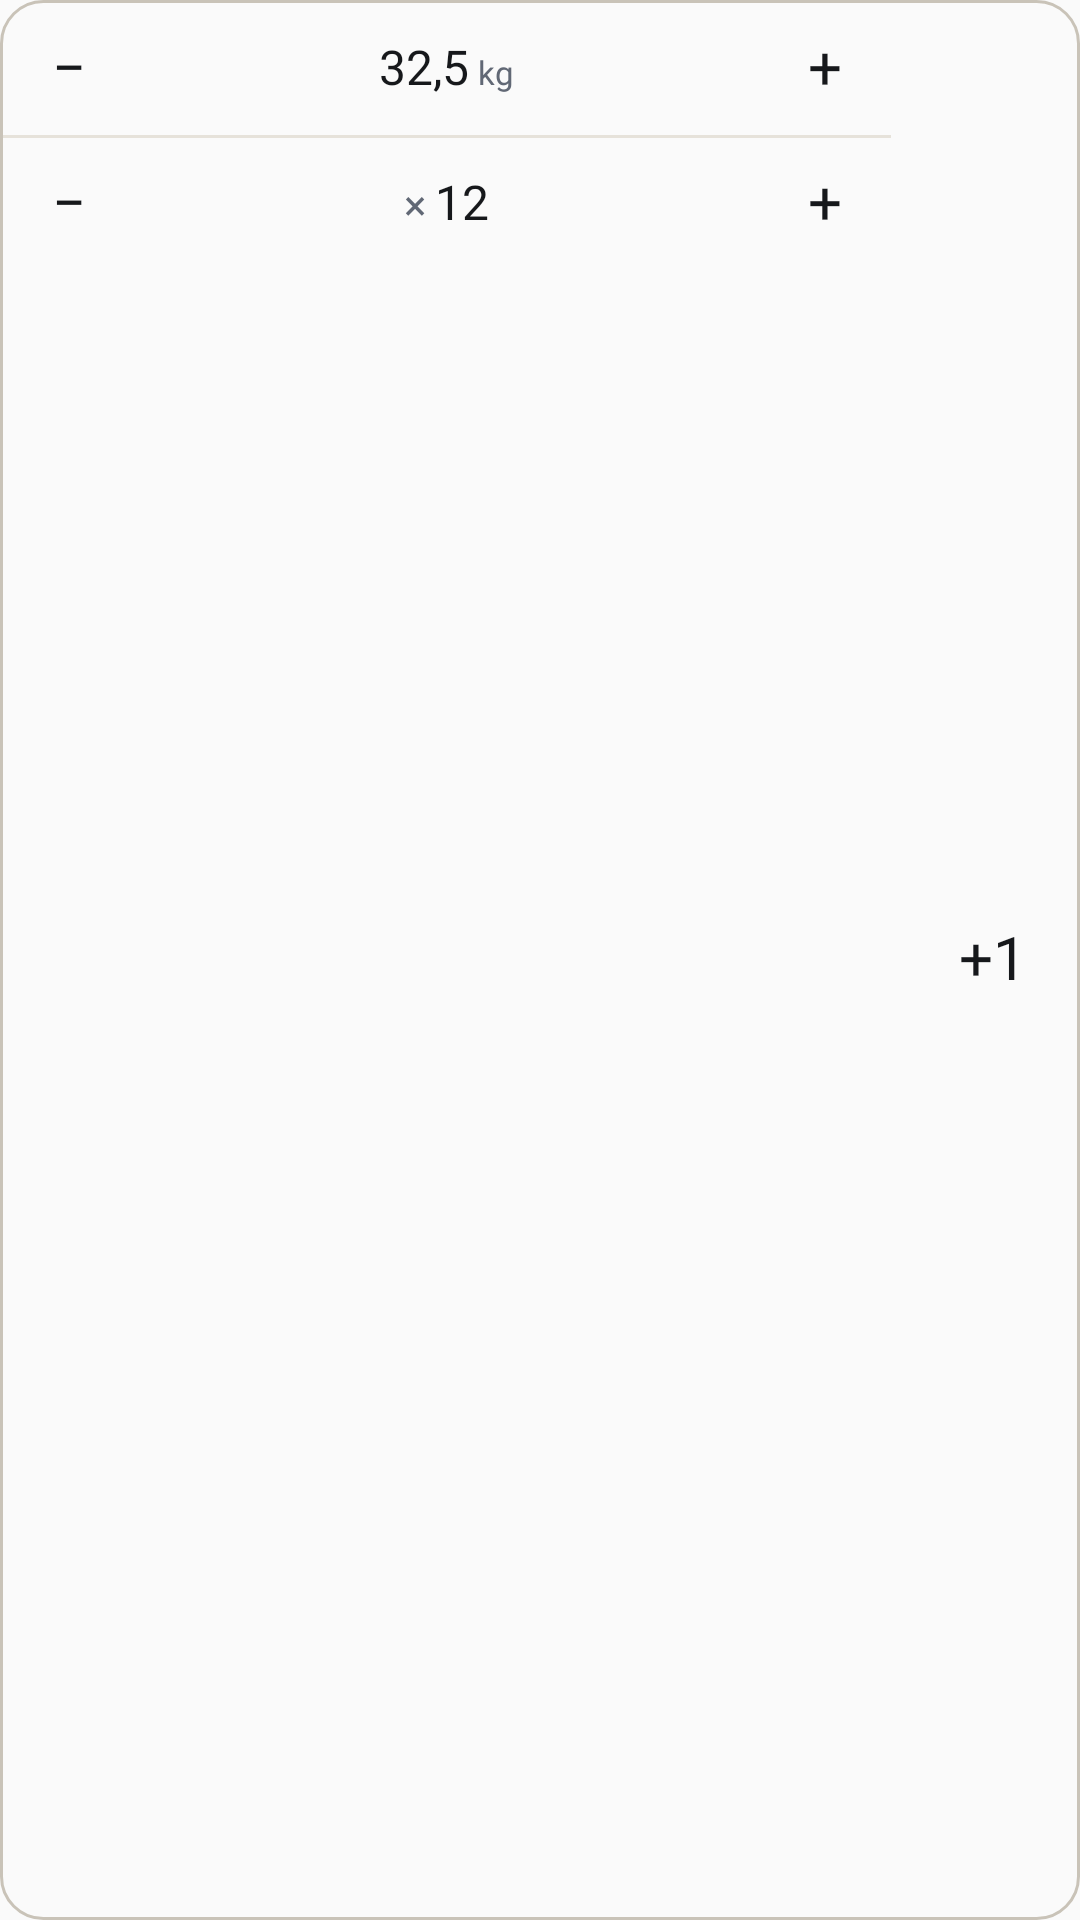

Reconstruct the res/layout file that produces this screen, plus the resources it refers to.
<!-- AndroidManifest.xml: application theme AppTheme -->
<!-- res/layout/widget_adjust_block.xml -->
<?xml version="1.0" encoding="utf-8"?>
<LinearLayout xmlns:android="http://schemas.android.com/apk/res/android"
    android:id="@+id/widget_block"
    android:layout_width="match_parent"
    android:layout_height="wrap_content"
    android:background="@drawable/widget_block"
    android:orientation="horizontal"
    android:padding="1dp">

    <LinearLayout
        android:layout_width="0dp"
        android:layout_height="wrap_content"
        android:layout_weight="1"
        android:orientation="vertical">

        
        <LinearLayout
            android:id="@+id/widget_weight_box"
            android:layout_width="match_parent"
            android:layout_height="44dp"
            android:gravity="center_vertical"
            android:orientation="horizontal">

            <TextView
                android:id="@+id/widget_weight_down"
                android:layout_width="44dp"
                android:layout_height="match_parent"
                android:background="@drawable/widget_zone_top_start"
                android:contentDescription="@string/widget_weight_down"
                android:fontFamily="@font/geist_mono_medium"
                android:gravity="center"
                android:includeFontPadding="false"
                android:text="−"
                android:textColor="@color/widget_glyph"
                android:textSize="20sp" />

            <LinearLayout
                android:layout_width="0dp"
                android:layout_height="wrap_content"
                android:layout_weight="1"
                android:gravity="center_horizontal"
                android:orientation="horizontal">

                <TextView
                    android:id="@+id/widget_weight"
                    android:layout_width="wrap_content"
                    android:layout_height="wrap_content"
                    android:fontFamily="@font/geist_mono_medium"
                    android:includeFontPadding="false"
                    android:maxLines="1"
                    android:text="32,5"
                    android:textColor="@color/widget_text"
                    android:textSize="16sp" />

                <TextView
                    android:layout_width="wrap_content"
                    android:layout_height="wrap_content"
                    android:layout_marginStart="3dp"
                    android:fontFamily="@font/geist_regular"
                    android:includeFontPadding="false"
                    android:text="@string/widget_weight_unit"
                    android:textColor="@color/widget_muted"
                    android:textSize="11sp" />
            </LinearLayout>

            <TextView
                android:id="@+id/widget_weight_up"
                android:layout_width="44dp"
                android:layout_height="match_parent"
                android:background="@drawable/widget_zone"
                android:contentDescription="@string/widget_weight_up"
                android:fontFamily="@font/geist_mono_medium"
                android:gravity="center"
                android:includeFontPadding="false"
                android:text="+"
                android:textColor="@color/widget_glyph"
                android:textSize="20sp" />
        </LinearLayout>

        
        <FrameLayout
            android:id="@+id/widget_divider"
            android:layout_width="match_parent"
            android:layout_height="1dp"
            android:background="@color/widget_border" />

        <LinearLayout
            android:id="@+id/widget_reps_box"
            android:layout_width="match_parent"
            android:layout_height="44dp"
            android:gravity="center_vertical"
            android:orientation="horizontal">

            <TextView
                android:id="@+id/widget_reps_down"
                android:layout_width="44dp"
                android:layout_height="match_parent"
                android:background="@drawable/widget_zone_bottom_start"
                android:contentDescription="@string/widget_reps_down"
                android:fontFamily="@font/geist_mono_medium"
                android:gravity="center"
                android:includeFontPadding="false"
                android:text="−"
                android:textColor="@color/widget_glyph"
                android:textSize="20sp" />

            <LinearLayout
                android:layout_width="0dp"
                android:layout_height="wrap_content"
                android:layout_weight="1"
                android:gravity="center_horizontal"
                android:orientation="horizontal">

                <TextView
                    android:layout_width="wrap_content"
                    android:layout_height="wrap_content"
                    android:fontFamily="@font/geist_mono_medium"
                    android:includeFontPadding="false"
                    android:text="@string/widget_reps_sign"
                    android:textColor="@color/widget_muted"
                    android:textSize="14sp" />

                <TextView
                    android:id="@+id/widget_reps"
                    android:layout_width="wrap_content"
                    android:layout_height="wrap_content"
                    android:layout_marginStart="3dp"
                    android:fontFamily="@font/geist_mono_medium"
                    android:includeFontPadding="false"
                    android:maxLines="1"
                    android:text="12"
                    android:textColor="@color/widget_text"
                    android:textSize="16sp" />
            </LinearLayout>

            <TextView
                android:id="@+id/widget_reps_up"
                android:layout_width="44dp"
                android:layout_height="match_parent"
                android:background="@drawable/widget_zone"
                android:contentDescription="@string/widget_reps_up"
                android:fontFamily="@font/geist_mono_medium"
                android:gravity="center"
                android:includeFontPadding="false"
                android:text="+"
                android:textColor="@color/widget_glyph"
                android:textSize="20sp" />
        </LinearLayout>
    </LinearLayout>

    
    <TextView
        android:id="@+id/widget_log"
        android:layout_width="56dp"
        android:layout_marginStart="6dp"
        android:layout_height="match_parent"
        android:background="@drawable/widget_plus_one"
        android:contentDescription="@string/widget_log"
        android:fontFamily="@font/geist_mono_semibold"
        android:gravity="center"
        android:includeFontPadding="false"
        android:text="@string/widget_plus_one"
        android:textColor="@color/widget_on_accent"
        android:textSize="20sp" />
</LinearLayout>
<!-- resources referenced by this layout -->
<resources>
  <color name="widget_border">#E6E2DA</color>
  <color name="widget_muted">#616875</color>
  <color name="widget_on_accent">#16181B</color>
  <color name="widget_text">#16181B</color>
  <!-- drawable widget_block (drawable) -->
  <?xml version="1.0" encoding="utf-8"?>
  <shape xmlns:android="http://schemas.android.com/apk/res/android" android:shape="rectangle">
      <solid android:color="@android:color/transparent" />
      <stroke android:width="1dp" android:color="@color/widget_border_strong" />
      <corners android:radius="14dp" />
  </shape>
  <!-- drawable widget_plus_one (drawable) -->
  <?xml version="1.0" encoding="utf-8"?>
  <shape xmlns:android="http://schemas.android.com/apk/res/android" android:shape="rectangle">
      <solid android:color="@color/widget_key" />
      <corners android:topRightRadius="13dp" android:bottomRightRadius="13dp" />
  </shape>
  <!-- drawable widget_zone (drawable) -->
  <?xml version="1.0" encoding="utf-8"?>
  <selector xmlns:android="http://schemas.android.com/apk/res/android">
      <item android:state_pressed="true">
          <shape android:shape="rectangle">
              <solid android:color="@color/widget_press" />
          </shape>
      </item>
      <item>
          <shape android:shape="rectangle">
              <solid android:color="@android:color/transparent" />
          </shape>
      </item>
  </selector>
  <!-- drawable widget_zone_bottom_start (drawable) -->
  <?xml version="1.0" encoding="utf-8"?>
  <selector xmlns:android="http://schemas.android.com/apk/res/android">
      <item android:state_pressed="true">
          <shape android:shape="rectangle">
              <solid android:color="@color/widget_press" />
              <corners android:bottomLeftRadius="13dp" />
          </shape>
      </item>
      <item>
          <shape android:shape="rectangle">
              <solid android:color="@android:color/transparent" />
          </shape>
      </item>
  </selector>
  <!-- drawable widget_zone_top_start (drawable) -->
  <?xml version="1.0" encoding="utf-8"?>
  <selector xmlns:android="http://schemas.android.com/apk/res/android">
      <item android:state_pressed="true">
          <shape android:shape="rectangle">
              <solid android:color="@color/widget_press" />
              <corners android:topLeftRadius="13dp" />
          </shape>
      </item>
      <item>
          <shape android:shape="rectangle">
              <solid android:color="@android:color/transparent" />
          </shape>
      </item>
  </selector>
  <string name="widget_log">Registrar serie</string>
  <string name="widget_plus_one">+1</string>
  <string name="widget_reps_down">Una rep menos</string>
  <string name="widget_reps_sign">×</string>
  <string name="widget_reps_up">Una rep más</string>
  <string name="widget_weight_down">Menos 2,5 kg</string>
  <string name="widget_weight_unit">kg</string>
  <string name="widget_weight_up">Más 2,5 kg</string>
  <style name="AppTheme" parent="Theme.AppCompat.Light.DarkActionBar">
          
          <item name="colorPrimary">@color/colorPrimary</item>
          <item name="colorPrimaryDark">@color/colorPrimaryDark</item>
          <item name="colorAccent">@color/colorAccent</item>
      </style>
  <color name="widget_border_strong">#C9C3B8</color>
  <color name="widget_press">#FBE6DC</color>
  <!-- not gathered from this repository: default colours our renderer supplied (Android Studio template values) -->
  <color name="colorPrimary">#FF6200EE</color>
  <color name="colorPrimaryDark">#FF3700B3</color>
  <color name="colorAccent">#FF03DAC5</color>
</resources>
